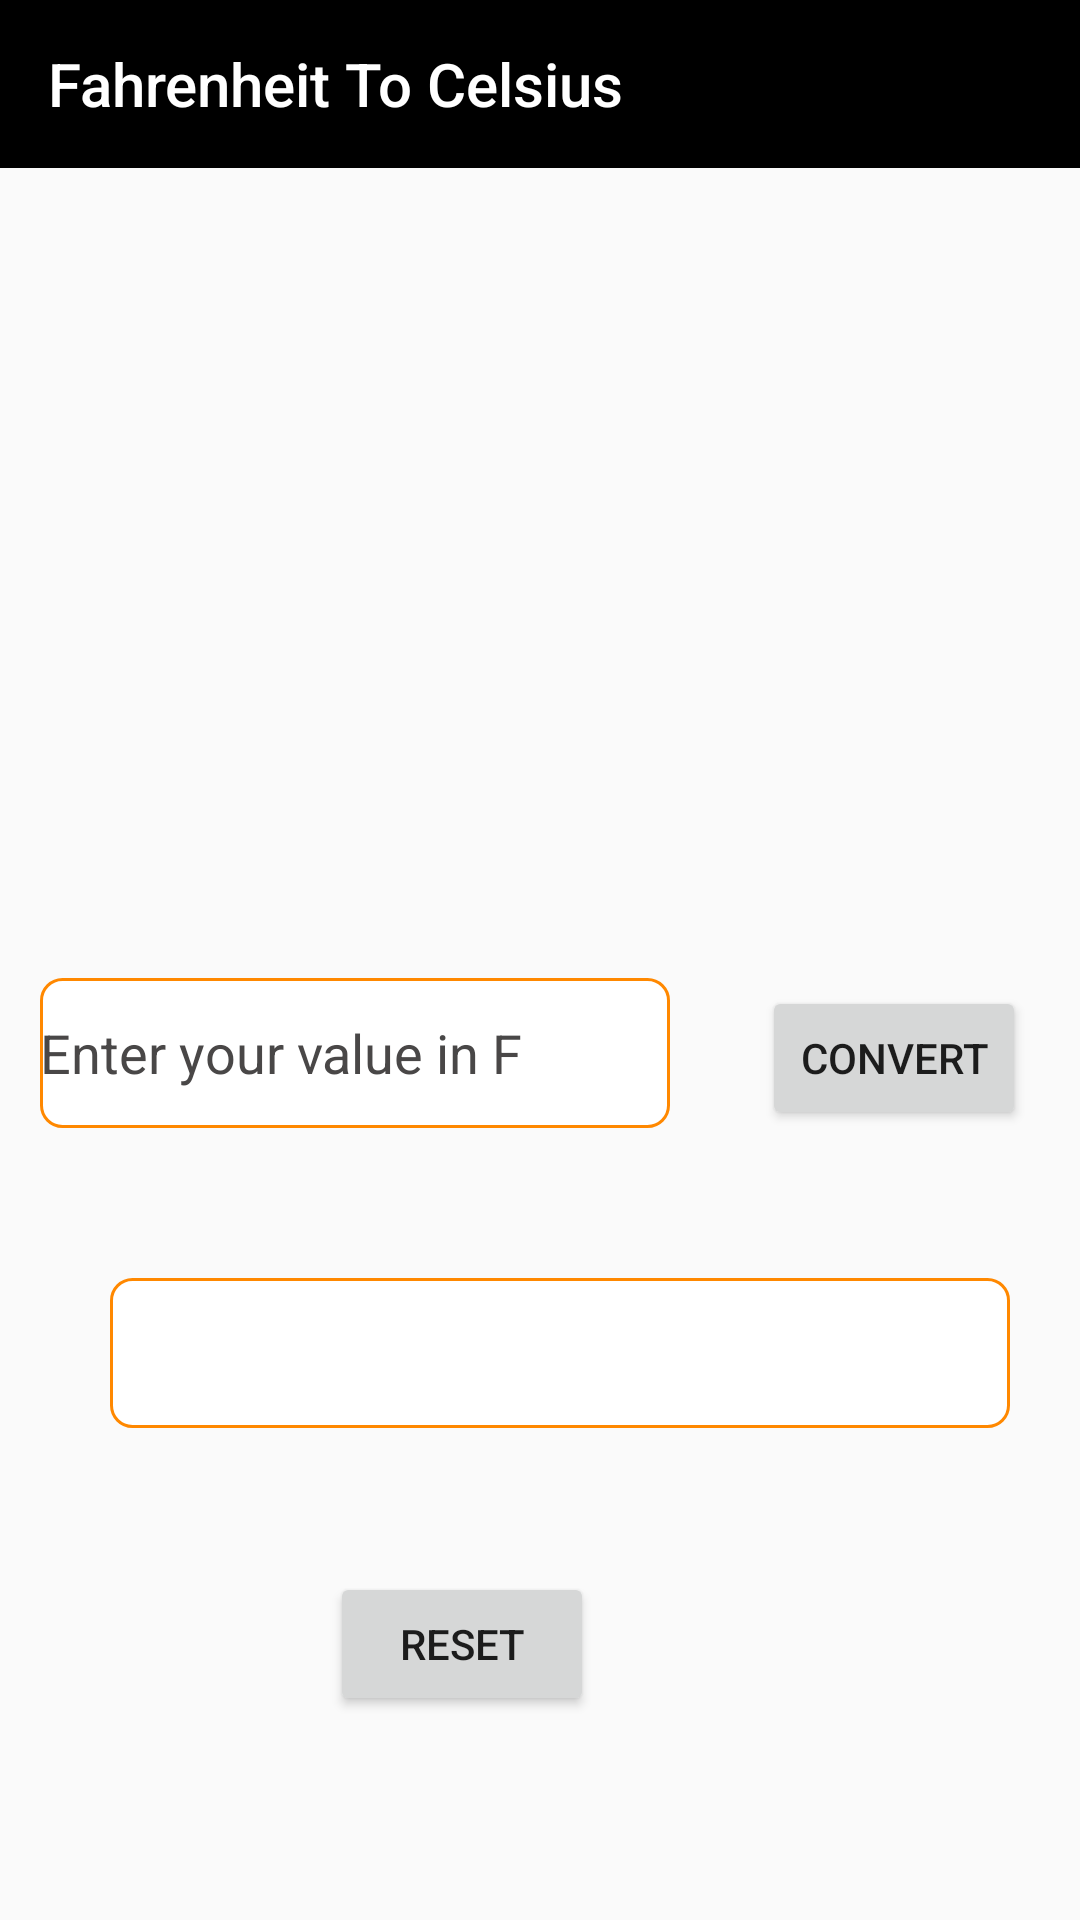

Reconstruct the res/layout file that produces this screen, plus the resources it refers to.
<!-- AndroidManifest.xml: application theme Theme.AppCompat.Light.NoActionBar -->
<!-- res/layout/activity_fahrenheit_to_celsius.xml -->
<?xml version="1.0" encoding="utf-8"?>
<androidx.constraintlayout.widget.ConstraintLayout xmlns:android="http://schemas.android.com/apk/res/android"
    xmlns:app="http://schemas.android.com/apk/res-auto"
    xmlns:tools="http://schemas.android.com/tools"
    android:layout_width="match_parent"
    android:layout_height="match_parent"
    tools:context=".FahrenheitToCelsius">

    <androidx.appcompat.widget.Toolbar
        android:id="@+id/toolbarForFahrenheit"
        android:layout_width="match_parent"
        android:layout_height="wrap_content"
        android:layout_marginBottom="320dp"
        android:background="@color/black"
        app:layout_constraintBottom_toTopOf="@+id/editTextForFahrenheit"
        app:layout_constraintTop_toTopOf="parent"
        app:layout_constraintVertical_bias="0.0"
        app:title="Fahrenheit To Celsius"
        app:titleTextColor="@color/white"
        tools:layout_editor_absoluteX="0dp" />

    <EditText
        android:id="@+id/editTextForFahrenheit"
        android:layout_width="wrap_content"
        android:layout_height="50dp"
        android:layout_marginBottom="264dp"
        android:background="@drawable/border"
        android:ems="10"
        android:hint="@string/enter_your_value_in_f"
        android:inputType="numberDecimal"
        android:textColor="@color/black"
        android:textColorHint="@color/grey"
        app:layout_constraintBottom_toBottomOf="parent"
        app:layout_constraintEnd_toEndOf="parent"
        app:layout_constraintHorizontal_bias="0.089"
        app:layout_constraintStart_toStartOf="parent" />

    <TextView
        android:id="@+id/editTextForCelsius"
        android:layout_width="300dp"
        android:layout_height="50dp"
        android:layout_marginBottom="164dp"
        android:background="@drawable/border"
        android:ems="10"
        android:padding="10dp"
        android:textColor="@color/black"
        android:textSize="20dp"
        app:layout_constraintBottom_toBottomOf="parent"
        app:layout_constraintEnd_toEndOf="parent"
        app:layout_constraintHorizontal_bias="0.497"
        app:layout_constraintStart_toStartOf="@+id/editTextForFahrenheit"
        app:layout_constraintTop_toBottomOf="@+id/editTextForFahrenheit"
        app:layout_constraintVertical_bias="1.0" />


    <Button
        android:id="@+id/convertButtonForFahrenheit"
        android:layout_width="wrap_content"
        android:layout_height="wrap_content"
        android:layout_marginEnd="18dp"
        android:text="@string/convert"
        app:layout_constraintBaseline_toBaselineOf="@+id/editTextForFahrenheit"
        app:layout_constraintEnd_toEndOf="parent" />

    <Button
        android:id="@+id/resetButtonForFahrenheit"
        android:layout_width="wrap_content"
        android:layout_height="wrap_content"
        android:layout_marginTop="148dp"
        android:layout_marginEnd="144dp"
        android:text="@string/reset"
        app:layout_constraintEnd_toEndOf="@+id/convertButtonForFahrenheit"
        app:layout_constraintTop_toBottomOf="@+id/editTextForFahrenheit" />

</androidx.constraintlayout.widget.ConstraintLayout>
<!-- resources referenced by this layout -->
<resources>
  <color name="black">#FF000000</color>
  <color name="grey">#494747</color>
  <color name="white">#FFFFFFFF</color>
  <!-- drawable border (drawable-v24) -->
  <?xml version="1.0" encoding="utf-8"?>
  <shape xmlns:android="http://schemas.android.com/apk/res/android"
      android:shape="rectangle" >
  
      
      <solid
          android:color="@color/white" >
      </solid>
  
      
      <stroke
          android:width="1dp"
          android:color="@android:color/holo_orange_dark" >
      </stroke>
  
      
      <corners
          android:radius="7dp"   >
      </corners>
  
  </shape>
  <string name="convert">Convert</string>
  <string name="enter_your_value_in_f">Enter your value in F</string>
  <string name="reset">Reset</string>
</resources>
